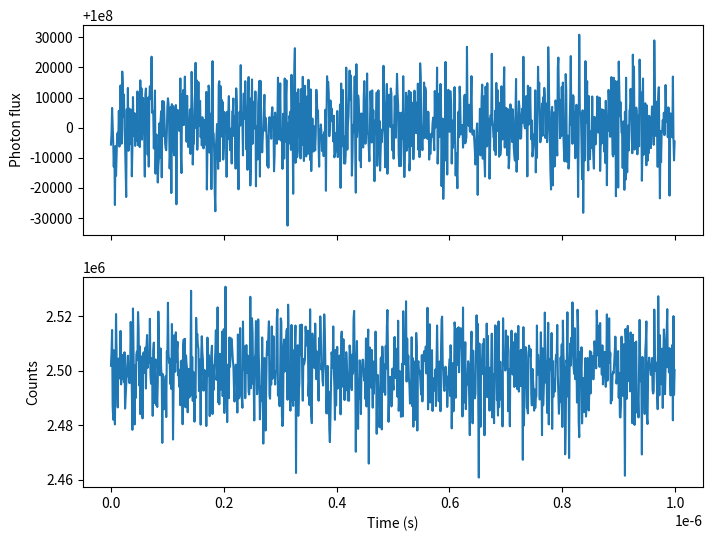

Write the Python code that produced this figure.
import numpy as np
import matplotlib.pyplot as plt

# Simulation parameters
signal_duration = 1e-6  # Signal duration in seconds
sampling_rate = 1e9     # Sampling rate in Hz
excitation_wavelength = 488e-9  # Excitation wavelength in meters
emission_wavelength = 525e-9   # Emission wavelength in meters
quantum_yield = 0.5            # Quantum yield of fluorescent beads
background_intensity = 100     # Background intensity in counts per second
photoelectrons_count = 50       # Average number of photoelectrons per photon
h = 6.626e-34      # Planck constant in J s
c = 299792458      # Speed of light in m/s

# Define time vector
t = np.arange(0, signal_duration, 1 / sampling_rate)

# Simulate photon flux
photon_flux = np.random.poisson(lam=1e8, size=len(t))  # Poisson-distributed photon flux

# Calculate fluorescence emission
emission_spectrum = np.zeros_like(t)
for i in range(len(t)):
    if photon_flux[i] > 0:
        photon_energy = h * c / excitation_wavelength  # Energy of one photon in joules
        emitted_photons = quantum_yield * photon_flux[i]  # Number of emitted photons
        emitted_energy = emitted_photons * photon_energy  # Energy of emitted photons in joules
        emitted_power = emitted_energy / signal_duration  # Average emitted power in watts
        emitted_photons_per_sec = emitted_photons / signal_duration  # Average number of emitted photons per second
        emitted_photons_per_sample = emitted_photons_per_sec / sampling_rate  # Average number of emitted photons per sample
        emitted_photons_per_sample = np.random.poisson(lam=emitted_photons_per_sample)  # Add poisson noise
        emission_spectrum[i] = emitted_photons_per_sample * photoelectrons_count

# Add background intensity
background_counts = background_intensity / sampling_rate
emission_spectrum += np.random.poisson(lam=background_counts, size=len(t))

# Plot results
fig, ax = plt.subplots(2, 1, sharex=True, figsize=(8, 6))
ax[0].plot(t, photon_flux)
ax[0].set_ylabel('Photon flux')
ax[1].plot(t, emission_spectrum)
ax[1].set_ylabel('Counts')
ax[1].set_xlabel('Time (s)')
plt.show()
